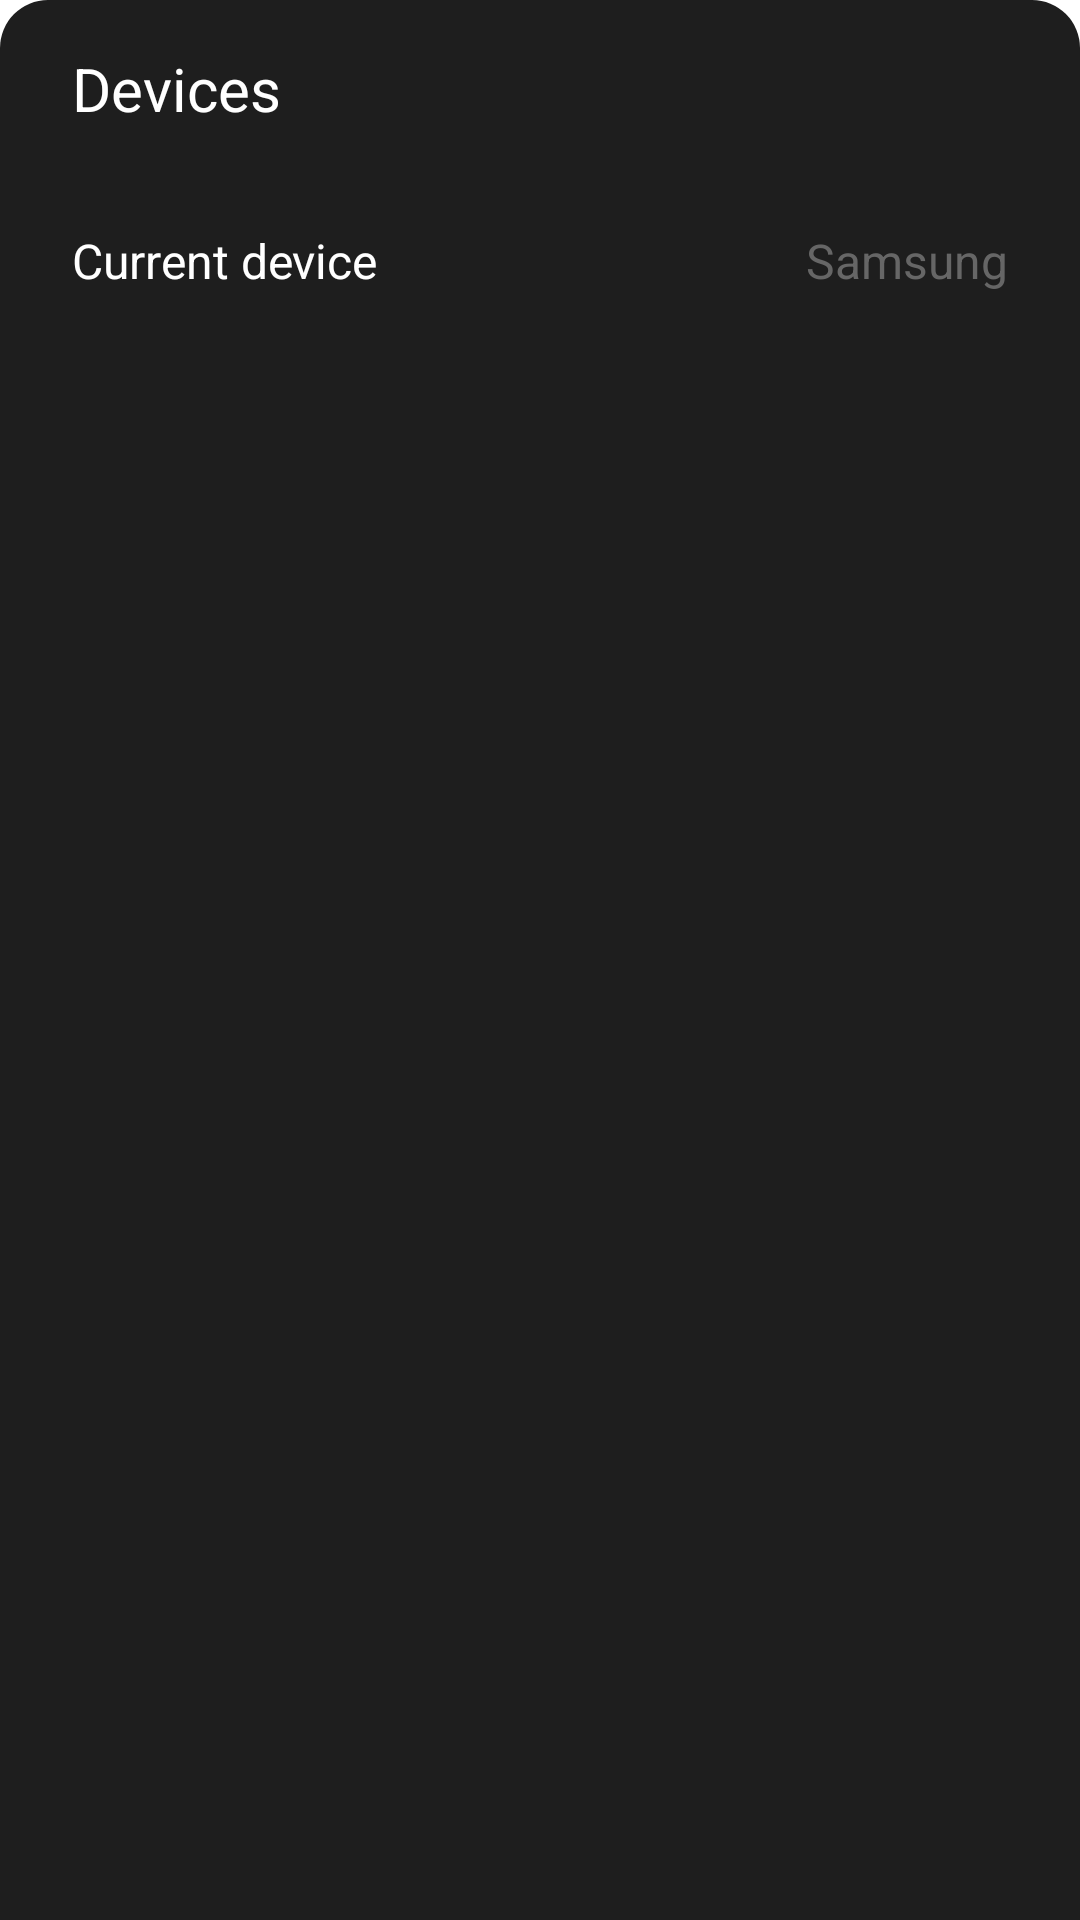

The Android layout XML behind this screen, and the referenced resources:
<!-- AndroidManifest.xml: application theme Theme.GroupPocket -->
<!-- res/layout/bottom_sheet_devices.xml -->
<?xml version="1.0" encoding="utf-8"?>
<LinearLayout xmlns:android="http://schemas.android.com/apk/res/android"
    android:layout_width="match_parent"
    android:layout_height="wrap_content"
    android:background="@drawable/settings_background"
    android:layout_marginHorizontal="16dp"
    android:layout_marginBottom="16dp"
    android:orientation="vertical">

    <TextView
        android:layout_width="wrap_content"
        android:layout_height="wrap_content"
        android:layout_marginStart="24dp"
        android:layout_marginTop="16dp"
        android:layout_marginBottom="16dp"
        android:text="Devices"
        android:textColor="#FFFFFF"
        android:textSize="20sp" />

    <LinearLayout
        android:id="@+id/currentDeviceSetting"
        android:layout_width="match_parent"
        android:layout_height="56dp"
        android:gravity="center_vertical"
        android:orientation="horizontal"
        android:background="?attr/selectableItemBackground"
        android:paddingHorizontal="24dp"
        android:layout_marginBottom="16dp">

        <TextView
            android:layout_width="wrap_content"
            android:layout_height="wrap_content"
            android:text="Current device"
            android:textColor="#FFFFFF"
            android:textSize="16sp" />

        <View
            android:layout_width="0dp"
            android:layout_height="0dp"
            android:layout_weight="1" />

        <TextView
            android:layout_width="wrap_content"
            android:layout_height="wrap_content"
            android:text="Samsung"
            android:textColor="#666666"
            android:textSize="16sp" />
    </LinearLayout>
</LinearLayout>
<!-- resources referenced by this layout -->
<resources>
  <!-- drawable settings_background (drawable) -->
  <?xml version="1.0" encoding="utf-8"?>
  <shape xmlns:android="http://schemas.android.com/apk/res/android">
      <solid android:color="#1E1E1E" />
      <corners 
          android:topLeftRadius="16dp"
          android:topRightRadius="16dp"
          android:bottomLeftRadius="0dp"
          android:bottomRightRadius="0dp" />
  </shape>
  <style name="Theme.GroupPocket" parent="Theme.MaterialComponents.DayNight.DarkActionBar">
          
          <item name="colorPrimary">@color/purple_500</item>
          <item name="colorPrimaryVariant">@color/purple_700</item>
          <item name="colorOnPrimary">@color/white</item>
          
          <item name="colorSecondary">@color/teal_200</item>
          <item name="colorSecondaryVariant">@color/teal_700</item>
          <item name="colorOnSecondary">@color/black</item>
          
          
          
          <item name="windowActionBar">false</item>
          <item name="windowNoTitle">true</item>
          
          <item name="android:statusBarColor">@android:color/black</item>
      </style>
  <!-- not gathered from this repository: default colours our renderer supplied (Android Studio template values) -->
  <color name="purple_500">#FF6200EE</color>
  <color name="purple_700">#FF3700B3</color>
  <color name="teal_200">#FF03DAC5</color>
  <color name="teal_700">#FF018786</color>
  <color name="black">#FF000000</color>
  <color name="white">#FFFFFFFF</color>
</resources>
